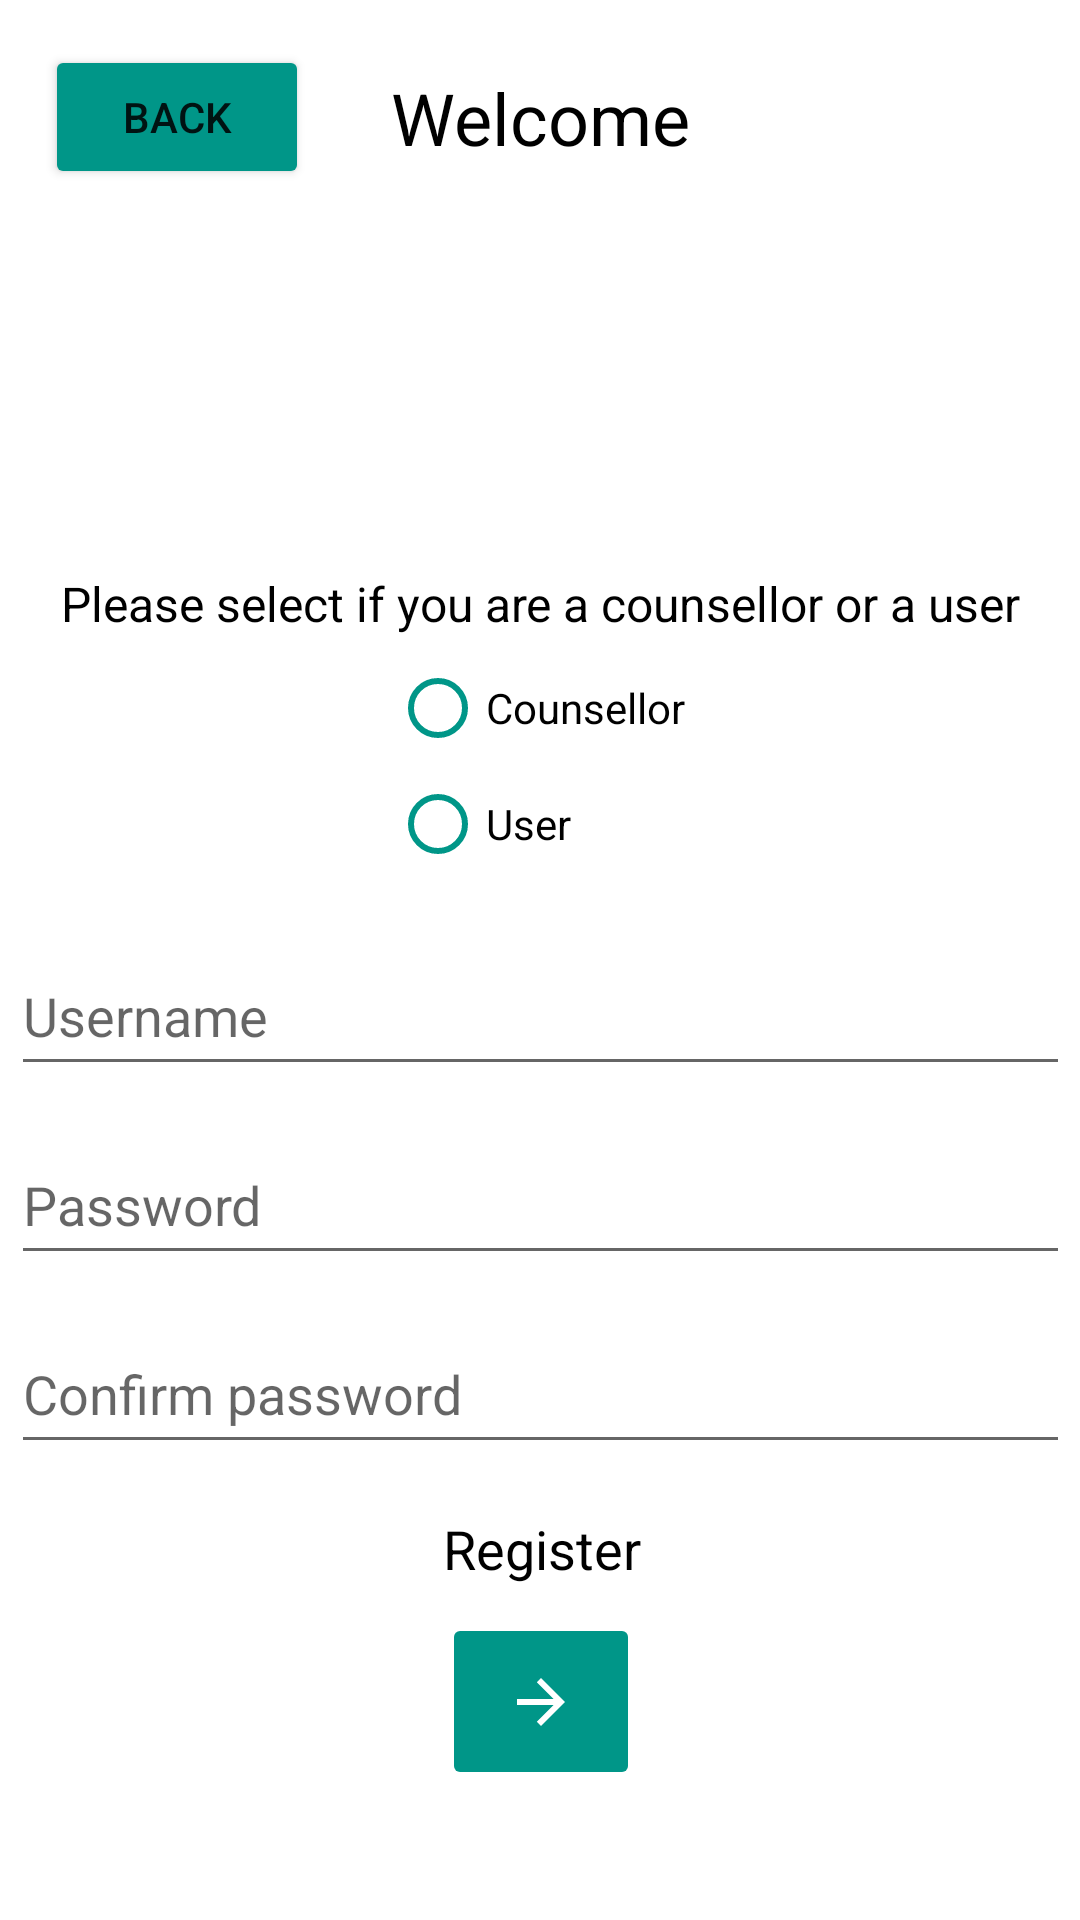

Layout XML and referenced resources for this Android screen:
<!-- AndroidManifest.xml: application theme Theme.Equinox -->
<!-- res/layout/activity_register.xml -->
<?xml version="1.0" encoding="utf-8"?>
<androidx.constraintlayout.widget.ConstraintLayout xmlns:android="http://schemas.android.com/apk/res/android"
    xmlns:app="http://schemas.android.com/apk/res-auto"
    xmlns:tools="http://schemas.android.com/tools"
    android:layout_width="match_parent"
    android:layout_height="match_parent"
    tools:context=".RegisterActivity">

    <Button
        android:id="@+id/backbutton"
        android:layout_width="wrap_content"
        android:layout_height="wrap_content"
        android:backgroundTint="#009688"
        android:onClick="back"
        android:text="BACK"
        android:layout_margin="15dp"
        app:layout_constraintStart_toStartOf="parent"
        app:layout_constraintTop_toTopOf="parent" />

    <RadioGroup
        android:id="@+id/radioGroup"
        android:layout_width="102dp"
        android:layout_height="88dp"
        android:layout_marginTop="212dp"
        app:layout_constraintEnd_toEndOf="parent"
        app:layout_constraintHorizontal_bias="0.504"
        app:layout_constraintStart_toStartOf="parent"
        app:layout_constraintTop_toTopOf="parent">

        <RadioButton
            android:id="@+id/counsellor"
            android:layout_width="wrap_content"
            android:layout_height="wrap_content"
            android:buttonTint="#009688"
            android:text="Counsellor"
            android:textColorLink="#009688" />

        <RadioButton
            android:id="@+id/patient"
            android:layout_width="100dp"
            android:layout_height="29dp"
            android:buttonTint="#009688"
            android:text="User"
            android:textColorLink="#009688" />

    </RadioGroup>

    <EditText
        android:id="@+id/editTextTextPersonName5"
        android:layout_width="353dp"
        android:layout_height="50dp"
        android:layout_marginTop="12dp"
        android:layout_marginLeft="15dp"
        android:layout_marginRight="15dp"
        android:ems="10"
        android:hint="Username"
        android:inputType="textPersonName"
        app:layout_constraintEnd_toEndOf="parent"
        app:layout_constraintStart_toStartOf="parent"
        app:layout_constraintTop_toBottomOf="@+id/radioGroup" />

    <TextView
        android:id="@+id/textView10"
        android:layout_width="wrap_content"
        android:layout_height="wrap_content"
        android:text="Welcome"
        android:textColor="#000000"
        android:textSize="24sp"
        app:layout_constraintEnd_toEndOf="parent"
        app:layout_constraintStart_toStartOf="parent"
        app:layout_constraintTop_toTopOf="@+id/backbutton"
        app:layout_constraintBottom_toBottomOf="@+id/backbutton"/>

    <TextView
        android:id="@+id/textView11"
        android:layout_width="0dp"
        android:layout_height="wrap_content"
        android:paddingLeft="15dp"
        android:paddingRight="15dp"
        android:gravity="center"
        android:text="Please select if you are a counsellor or a user"
        android:textColor="#000000"
        android:textSize="16sp"
        app:layout_constraintBottom_toTopOf="@+id/radioGroup"
        app:layout_constraintEnd_toEndOf="parent"
        app:layout_constraintStart_toStartOf="parent" />

    <ImageButton
        android:id="@+id/imageButton2"
        android:layout_width="66dp"
        android:layout_height="59dp"
        android:backgroundTint="#009688"
        android:foregroundTint="#009688"
        android:onClick="next_register"
        android:rotationY="-180"
        android:tint="#FFFFFF"
        app:layout_constraintBottom_toBottomOf="parent"
        app:layout_constraintEnd_toEndOf="parent"
        app:layout_constraintHorizontal_bias="0.501"
        app:layout_constraintStart_toStartOf="parent"
        app:layout_constraintTop_toBottomOf="@+id/textView12"
        app:layout_constraintVertical_bias="0.177"
        app:srcCompat="?attr/homeAsUpIndicator"
        tools:ignore="UseAppTint" />

    <TextView
        android:id="@+id/textView12"
        android:layout_width="wrap_content"
        android:layout_height="wrap_content"
        android:layout_marginTop="192dp"
        android:text="Register"
        android:textColor="#000000"
        android:textSize="18sp"
        app:layout_constraintEnd_toEndOf="parent"
        app:layout_constraintHorizontal_bias="0.502"
        app:layout_constraintStart_toStartOf="parent"
        app:layout_constraintTop_toTopOf="@+id/editTextTextPersonName5" />

    <EditText
        android:id="@+id/editTextTextPassword3"
        android:layout_width="353dp"
        android:layout_height="50dp"
        android:ems="10"
        android:hint="Password"
        android:inputType="textPassword"
        app:layout_constraintBottom_toTopOf="@+id/editTextTextPassword4"
        app:layout_constraintEnd_toEndOf="parent"
        app:layout_constraintStart_toStartOf="parent"
        app:layout_constraintTop_toBottomOf="@+id/editTextTextPersonName5" />

    <EditText
        android:id="@+id/editTextTextPassword4"
        android:layout_width="353dp"
        android:layout_height="50dp"
        android:layout_marginBottom="16dp"
        android:layout_marginLeft="15dp"
        android:layout_marginRight="15dp"
        android:ems="10"
        android:hint="Confirm password"
        android:inputType="textPassword"
        app:layout_constraintBottom_toTopOf="@+id/textView12"
        app:layout_constraintEnd_toEndOf="parent"
        app:layout_constraintStart_toStartOf="parent" />

</androidx.constraintlayout.widget.ConstraintLayout>
<!-- resources referenced by this layout -->
<resources>
  <style name="Theme.Equinox" parent="Theme.MaterialComponents.DayNight.DarkActionBar">
          
          <item name="colorPrimary">@color/purple_500</item>
          <item name="colorPrimaryVariant">@color/purple_700</item>
          <item name="colorOnPrimary">@color/white</item>
          
          <item name="colorSecondary">@color/teal_200</item>
          <item name="colorSecondaryVariant">@color/teal_700</item>
          <item name="colorOnSecondary">@color/black</item>
          
          <item name="android:statusBarColor" tools:targetApi="l">?attr/colorPrimaryVariant</item>
          
      </style>
  <!-- not gathered from this repository: default colours our renderer supplied (Android Studio template values) -->
  <color name="purple_500">#FF6200EE</color>
  <color name="purple_700">#FF3700B3</color>
  <color name="teal_200">#FF03DAC5</color>
  <color name="teal_700">#FF018786</color>
  <color name="black">#FF000000</color>
  <color name="white">#FFFFFFFF</color>
</resources>
